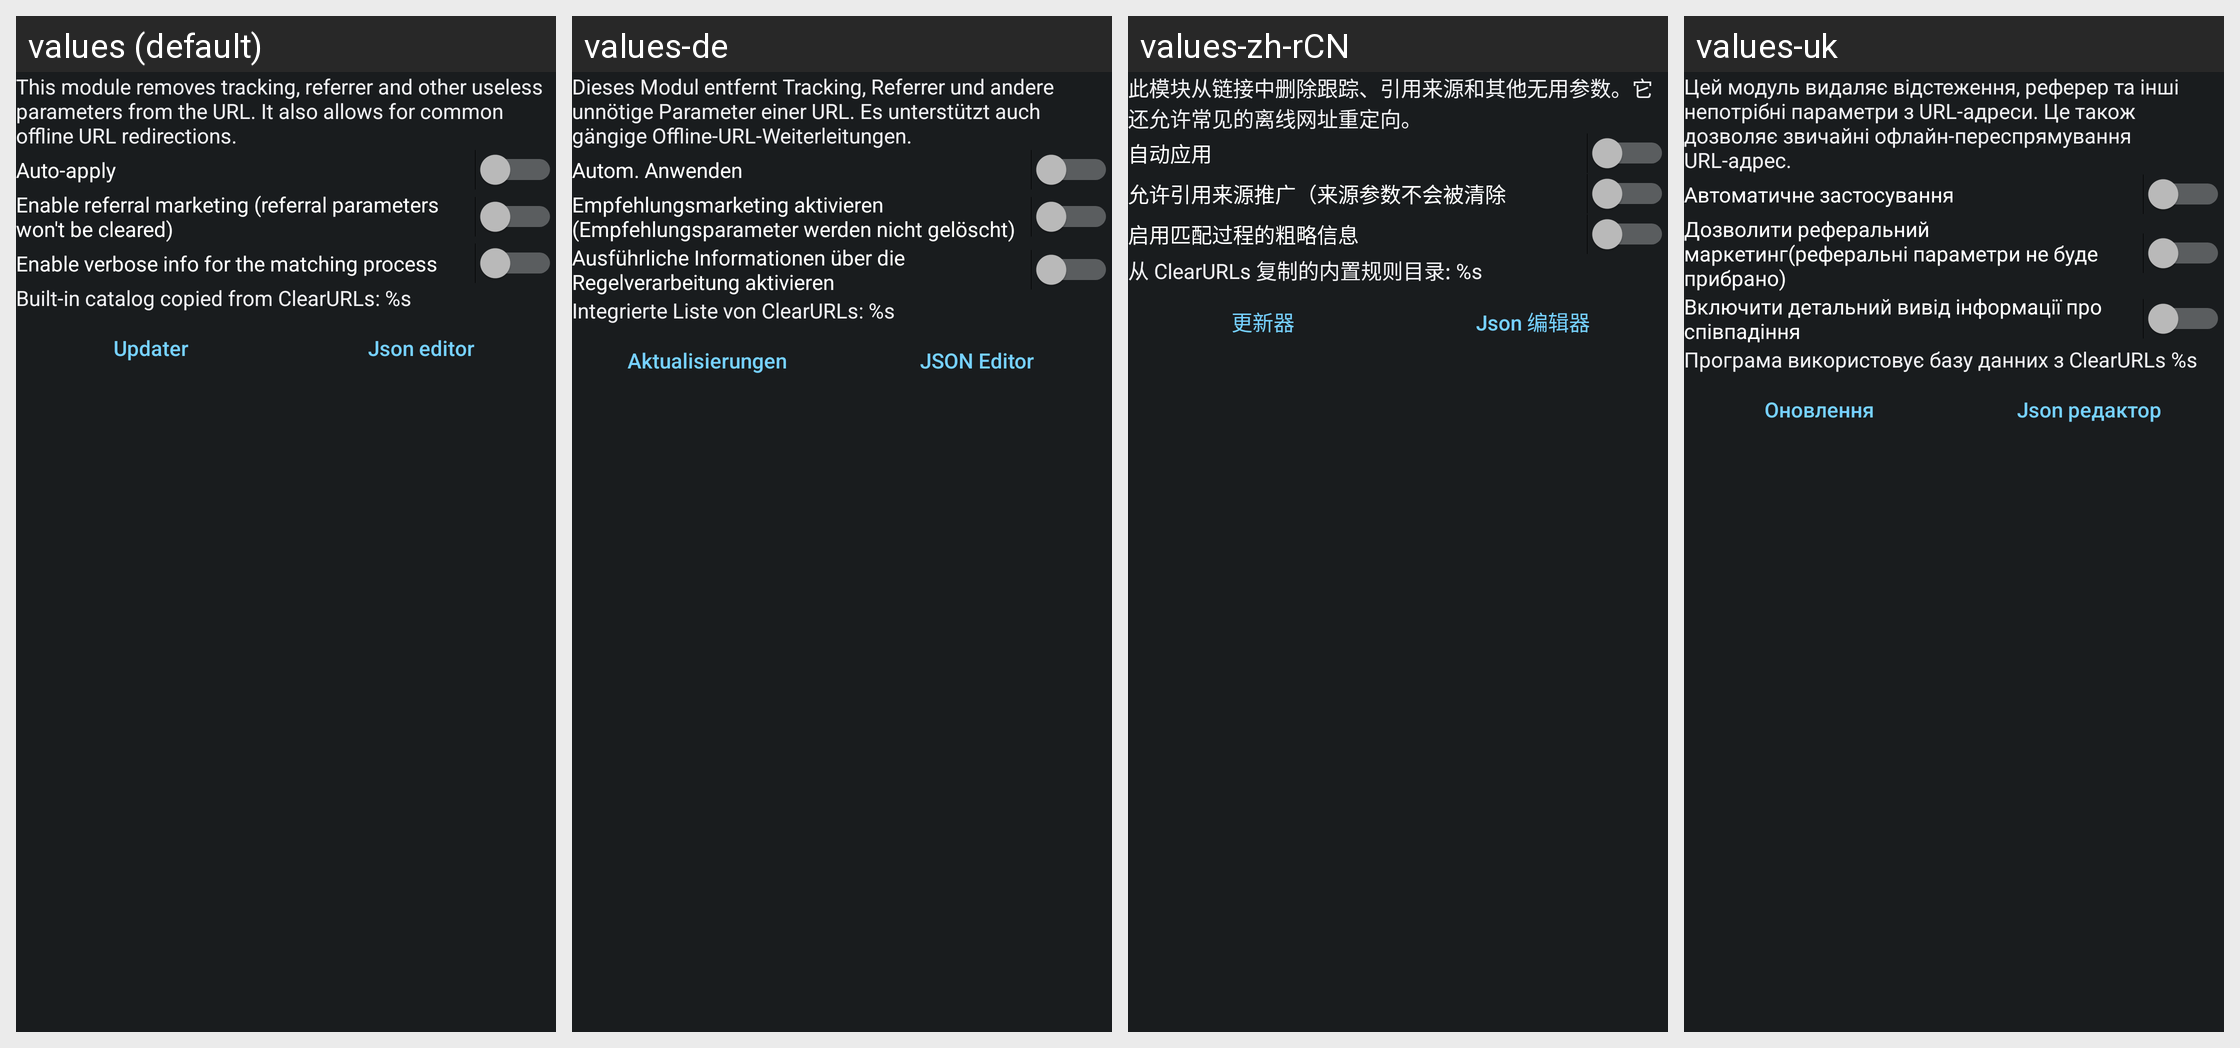

The same Android screen rendered under several of its app's locales, left to right. List the strings drawn on it with the default value and each locale's translation.
Android screen res/layout/config_clearurls.xml rendered under 4 locales, left to right: values (default), values-de, values-zh-rCN, values-uk. Device: Nexus 5 (rendered at 1080×1920; each locale shown at half size, 540×960, under a caption strip naming it); theme ActivityThemeDark.
Other locales in the repository, not shown: values-ar, values-be, values-cs, values-el, values-es, values-fa, values-fr-rFR, values-hi, values-in, values-it, values-iw, values-ja, values-ko, values-lv, values-nb-rNO, values-nl, values-or, values-pt-rBR, values-pt-rPT, values-ro, values-ru, values-sr, values-sv, values-ta, values-te, values-th, values-tr, values-ur, values-vi, values-zh-rTW.
Strings drawn on this screen, with the default value and each locale's value (text and hints the layout hard-codes, and strings that could not be matched under every locale, appear in the picture but are not listed):

mClear_desc
  values: This module removes tracking, referrer and other useless parameters from the URL. It also allows for common offline URL redirections.
  values-de: Dieses Modul entfernt Tracking, Referrer und andere unnötige Parameter einer URL. Es unterstützt auch gängige Offline-URL-Weiterleitungen.
  values-zh-rCN: 此模块从链接中删除跟踪、引用来源和其他无用参数。它还允许常见的离线网址重定向。
  values-uk: Цей модуль видаляє відстеження, реферер та інші непотрібні параметри з URL-адреси. Це також дозволяє звичайні офлайн-переспрямування URL-адрес.

mClear_auto
  values: Auto-apply
  values-de: Autom. Anwenden
  values-zh-rCN: 自动应用
  values-uk: Автоматичне застосування

mClear_toggleReferral
  values: Enable referral marketing (referral parameters won't be cleared)
  values-de: Empfehlungsmarketing aktivieren (Empfehlungsparameter werden nicht gelöscht)
  values-zh-rCN: 允许引用来源推广（来源参数不会被清除
  values-uk: Дозволити реферальний маркетинг(реферальні параметри не буде прибрано)

mClear_toggleVerbose
  values: Enable verbose info for the matching process
  values-de: Ausführliche Informationen über die Regelverarbeitung aktivieren
  values-zh-rCN: 启用匹配过程的粗略信息
  values-uk: Включити детальний вивід інформації про співпадіння

mClear_tm
  values: Built-in catalog copied from ClearURLs: %s
  values-de: Integrierte Liste von ClearURLs: %s
  values-zh-rCN: 从 ClearURLs 复制的内置规则目录: %s
  values-uk: Програма використовує базу данних з ClearURLs %s

mClear_updater
  values: Updater
  values-de: Aktualisierungen
  values-zh-rCN: 更新器
  values-uk: Оновлення

json_editor
  values: Json editor
  values-de: JSON Editor
  values-zh-rCN: Json 编辑器
  values-uk: Json редактор
